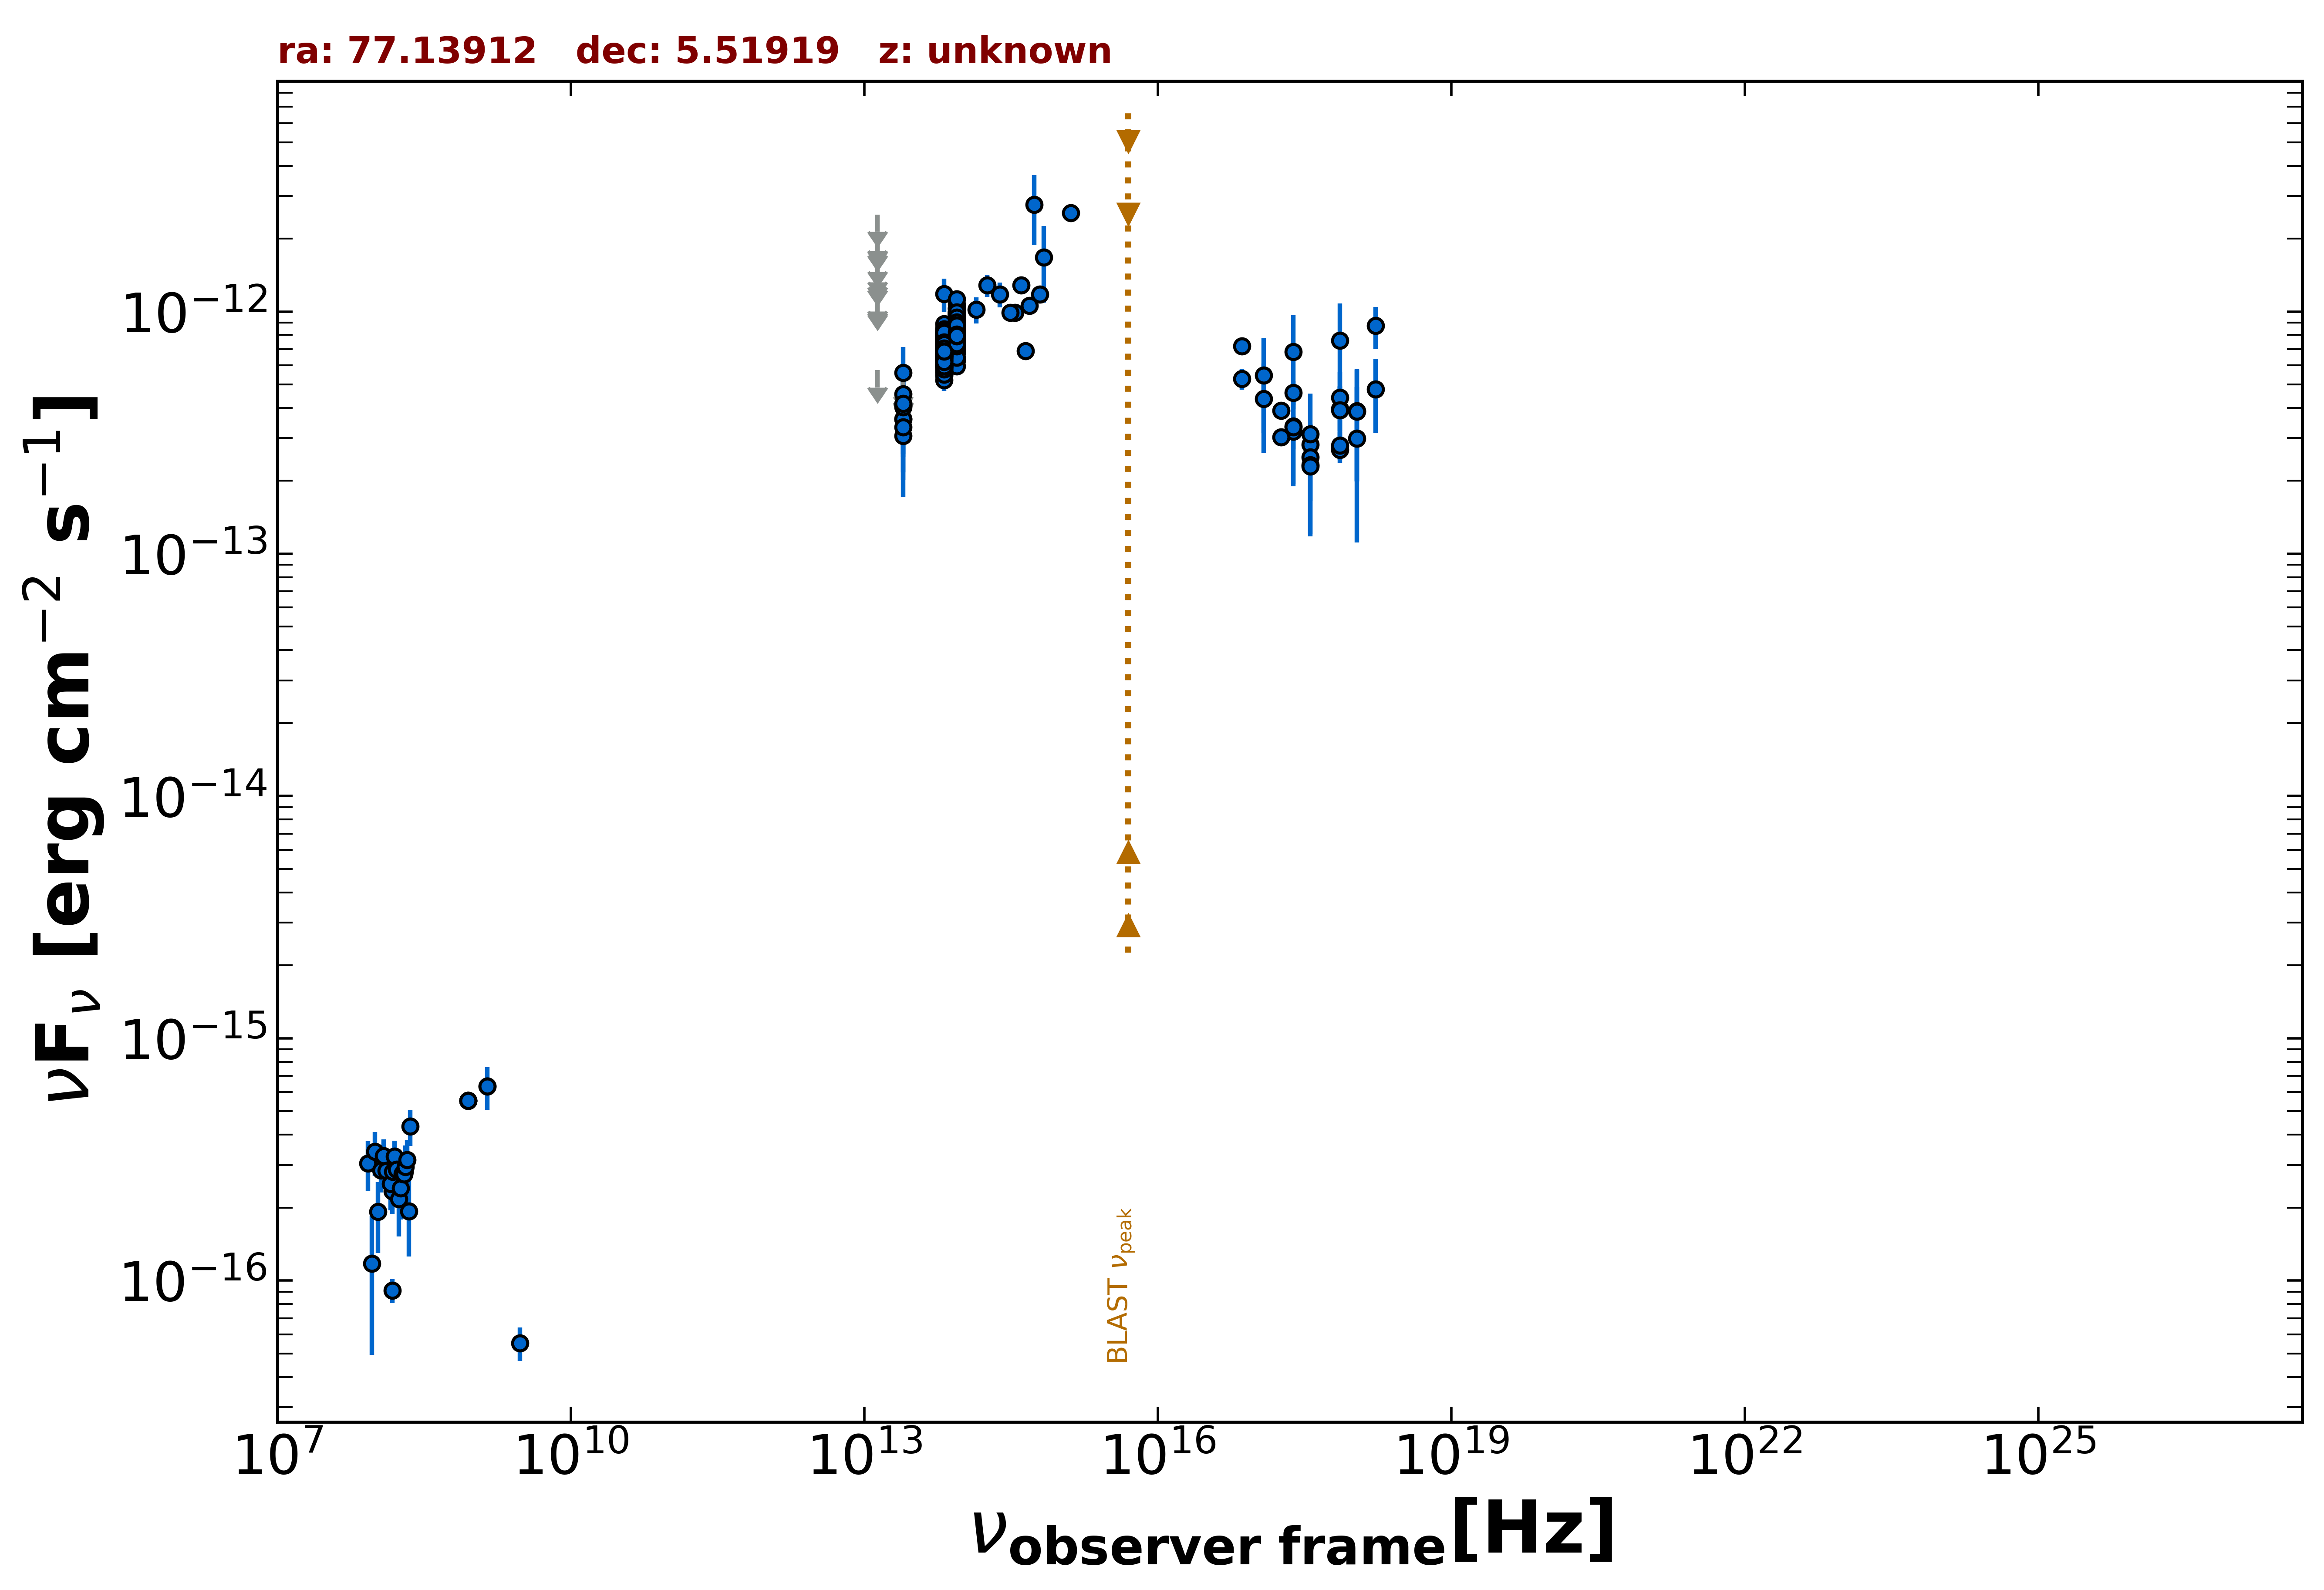

Values plotted in this chart, from the file beside it:
freq., flux, err_flux, MJD_start, MJD_end, flag, catalog, reference
1.400e+09, 6.342e-16, 2.940e-17, 55000, 55000, , NVSS, Condon et al. 1998  AJ  115  1693
8.870e+08, 5.526e-16, 4.790e-17, 55000, 55000, , RACS, Hale et al. 2021  PASA  38  e058
8.870e+08, 5.526e-16, 4.790e-17, 55000, 55000, , RACS, Hale et al. 2021  PASA  38  e058
8.870e+08, 5.526e-16, 4.790e-17, 55000, 55000, , RACS, Hale et al. 2021  PASA  38  e058
8.870e+08, 5.526e-16, 4.790e-17, 55000, 55000, , RACS, Hale et al. 2021  PASA  38  e058
3.000e+09, 5.529e-17, 8.700e-18, 55000, 55000, , VLASSQL, Gordon et al. 2021  ApJS  255  30
2.418e+17, 4.632e-13, 5.310e-14, 55000, 55000, , 4XMM-DR13, Webb et al. 2020  A&A  641  A136
7.253e+16, 7.202e-13, 5.355e-14, 55000, 55000, , 4XMM-DR13, Webb et al. 2020  A&A  641  A136
1.813e+17, 3.902e-13, 2.305e-14, 55000, 55000, , 4XMM-DR13, Webb et al. 2020  A&A  641  A136
3.627e+17, 2.830e-13, 1.910e-14, 55000, 55000, , 4XMM-DR13, Webb et al. 2020  A&A  641  A136
7.253e+17, 2.687e-13, 3.090e-14, 55000, 55000, , 4XMM-DR13, Webb et al. 2020  A&A  641  A136
1.692e+18, 8.731e-13, 1.700e-13, 55000, 55000, , 4XMM-DR13, Webb et al. 2020  A&A  641  A136
2.418e+17, 3.205e-13, 5.090e-14, 55000, 55000, , 4XMM-DR13, Webb et al. 2020  A&A  641  A136
7.253e+16, 5.282e-13, 5.265e-14, 55000, 55000, , 4XMM-DR13, Webb et al. 2020  A&A  641  A136
1.813e+17, 3.028e-13, 2.325e-14, 55000, 55000, , 4XMM-DR13, Webb et al. 2020  A&A  641  A136
3.627e+17, 2.504e-13, 2.075e-14, 55000, 55000, , 4XMM-DR13, Webb et al. 2020  A&A  641  A136
7.253e+17, 2.803e-13, 3.675e-14, 55000, 55000, , 4XMM-DR13, Webb et al. 2020  A&A  641  A136
1.692e+18, 4.772e-13, 1.619e-13, 55000, 55000, , 4XMM-DR13, Webb et al. 2020  A&A  641  A136
2.418e+17, 6.819e-13, 2.856e-13, 55000, 55000, , XMMSL2, Saxton et al. 2008  A&A  480  611
7.253e+17, 7.611e-13, 3.188e-13, 55000, 55000, , XMMSL2, Saxton et al. 2008  A&A  480  611
2.418e+17, 3.365e-13, 1.429e-13, 56402, 58020, , 1OUSX, Giommi et al. in preparation
3.627e+17, 2.324e-13, 1.118e-13, 56402, 58020, , 1OUSX, Giommi et al. in preparation
7.253e+17, 3.968e-13, 9.740e-14, 56402, 58020, , 1OUSX, Giommi et al. in preparation
1.088e+18, 3.890e-13, 1.888e-13, 56402, 58020, , 1OUSX, Giommi et al. in preparation
7.253e+17, 4.410e-13, 1.210e-13, 55000, 55000, , 2SXPS, Evans et al. 2020  ApJS  247  54
1.209e+17, 5.462e-13, 2.299e-13, 55000, 55000, , 2SXPS, Evans et al. 2020  ApJS  247  54
3.627e+17, 3.118e-13, 1.461e-13, 55000, 55000, , 2SXPS, Evans et al. 2020  ApJS  247  54
1.088e+18, 2.996e-13, 1.882e-13, 55000, 55000, , 2SXPS, Evans et al. 2020  ApJS  247  54
1.500e+08, 9.120e-17, 1.033e-17, 55000, 55000, , TGSS150, Intema et al. 2017  A&A  598  A781
1.389e+14, 1.018e-12, 1.267e-13, 55000, 55000, , 2MASS, Skrutskie et al. 2006  AJ  131  1163
1.804e+14, 1.282e-12, 1.315e-13, 55000, 55000, , 2MASS, Skrutskie et al. 2006  AJ  131  1163
2.427e+14, 1.178e-12, 1.385e-13, 55000, 55000, , 2MASS, Skrutskie et al. 2006  AJ  131  1163
8.817e+13, 7.076e-13, 3.300e-15, 55000, 55000, , UNWISE, Schlafly et al. 2019  ApJS  240  30
6.517e+13, 6.022e-13, 4.550e-15, 55000, 55000, , UNWISE, Schlafly et al. 2019  ApJS  240  30
8.817e+13, 8.010e-13, 2.510e-14, 55000, 55000, , WISE, Wright et al. 2010  AJ  140  1868
6.517e+13, 6.871e-13, 2.215e-14, 55000, 55000, , WISE, Wright et al. 2010  AJ  140  1868
2.498e+13, 3.610e-13, 5.105e-14, 55000, 55000, , WISE, Wright et al. 2010  AJ  140  1868
1.363e+13, 5.727e-13, 0.000e+00, 55000, 55000, UL, WISE, Wright et al. 2010  AJ  140  1868
8.817e+13, 8.905e-13, 3.365e-14, 56720, 56720, , NEOWISE, Mainzer et al. 2014  ApJ  792  30
6.517e+13, 7.195e-13, 7.835e-14, 56720, 56720, , NEOWISE, Mainzer et al. 2014  ApJ  792  30
8.817e+13, 8.759e-13, 3.635e-14, 56719, 56719, , NEOWISE, Mainzer et al. 2014  ApJ  792  30
6.517e+13, 6.903e-13, 4.645e-14, 56719, 56719, , NEOWISE, Mainzer et al. 2014  ApJ  792  30
8.817e+13, 8.303e-13, 3.675e-14, 56720, 56720, , NEOWISE, Mainzer et al. 2014  ApJ  792  30
6.517e+13, 6.502e-13, 4.495e-14, 56720, 56720, , NEOWISE, Mainzer et al. 2014  ApJ  792  30
8.817e+13, 8.988e-13, 3.395e-14, 56720, 56720, , NEOWISE, Mainzer et al. 2014  ApJ  792  30
6.517e+13, 6.568e-13, 4.300e-14, 56720, 56720, , NEOWISE, Mainzer et al. 2014  ApJ  792  30
8.817e+13, 9.308e-13, 3.600e-14, 56720, 56720, , NEOWISE, Mainzer et al. 2014  ApJ  792  30
6.517e+13, 6.980e-13, 4.375e-14, 56720, 56720, , NEOWISE, Mainzer et al. 2014  ApJ  792  30
8.817e+13, 8.583e-13, 3.320e-14, 56720, 56720, , NEOWISE, Mainzer et al. 2014  ApJ  792  30
6.517e+13, 7.302e-13, 4.105e-14, 56720, 56720, , NEOWISE, Mainzer et al. 2014  ApJ  792  30
8.817e+13, 9.172e-13, 3.465e-14, 56720, 56720, , NEOWISE, Mainzer et al. 2014  ApJ  792  30
6.517e+13, 7.175e-13, 4.165e-14, 56720, 56720, , NEOWISE, Mainzer et al. 2014  ApJ  792  30
8.817e+13, 8.647e-13, 3.270e-14, 56719, 56719, , NEOWISE, Mainzer et al. 2014  ApJ  792  30
6.517e+13, 7.202e-13, 4.180e-14, 56719, 56719, , NEOWISE, Mainzer et al. 2014  ApJ  792  30
8.817e+13, 8.914e-13, 3.285e-14, 56720, 56720, , NEOWISE, Mainzer et al. 2014  ApJ  792  30
6.517e+13, 7.129e-13, 4.995e-14, 56720, 56720, , NEOWISE, Mainzer et al. 2014  ApJ  792  30
8.817e+13, 8.655e-13, 3.510e-14, 56720, 56720, , NEOWISE, Mainzer et al. 2014  ApJ  792  30
6.517e+13, 5.438e-13, 4.660e-14, 56720, 56720, , NEOWISE, Mainzer et al. 2014  ApJ  792  30
8.817e+13, 8.687e-13, 3.360e-14, 56720, 56720, , NEOWISE, Mainzer et al. 2014  ApJ  792  30
6.517e+13, 7.235e-13, 4.335e-14, 56720, 56720, , NEOWISE, Mainzer et al. 2014  ApJ  792  30
... 565 more rows
